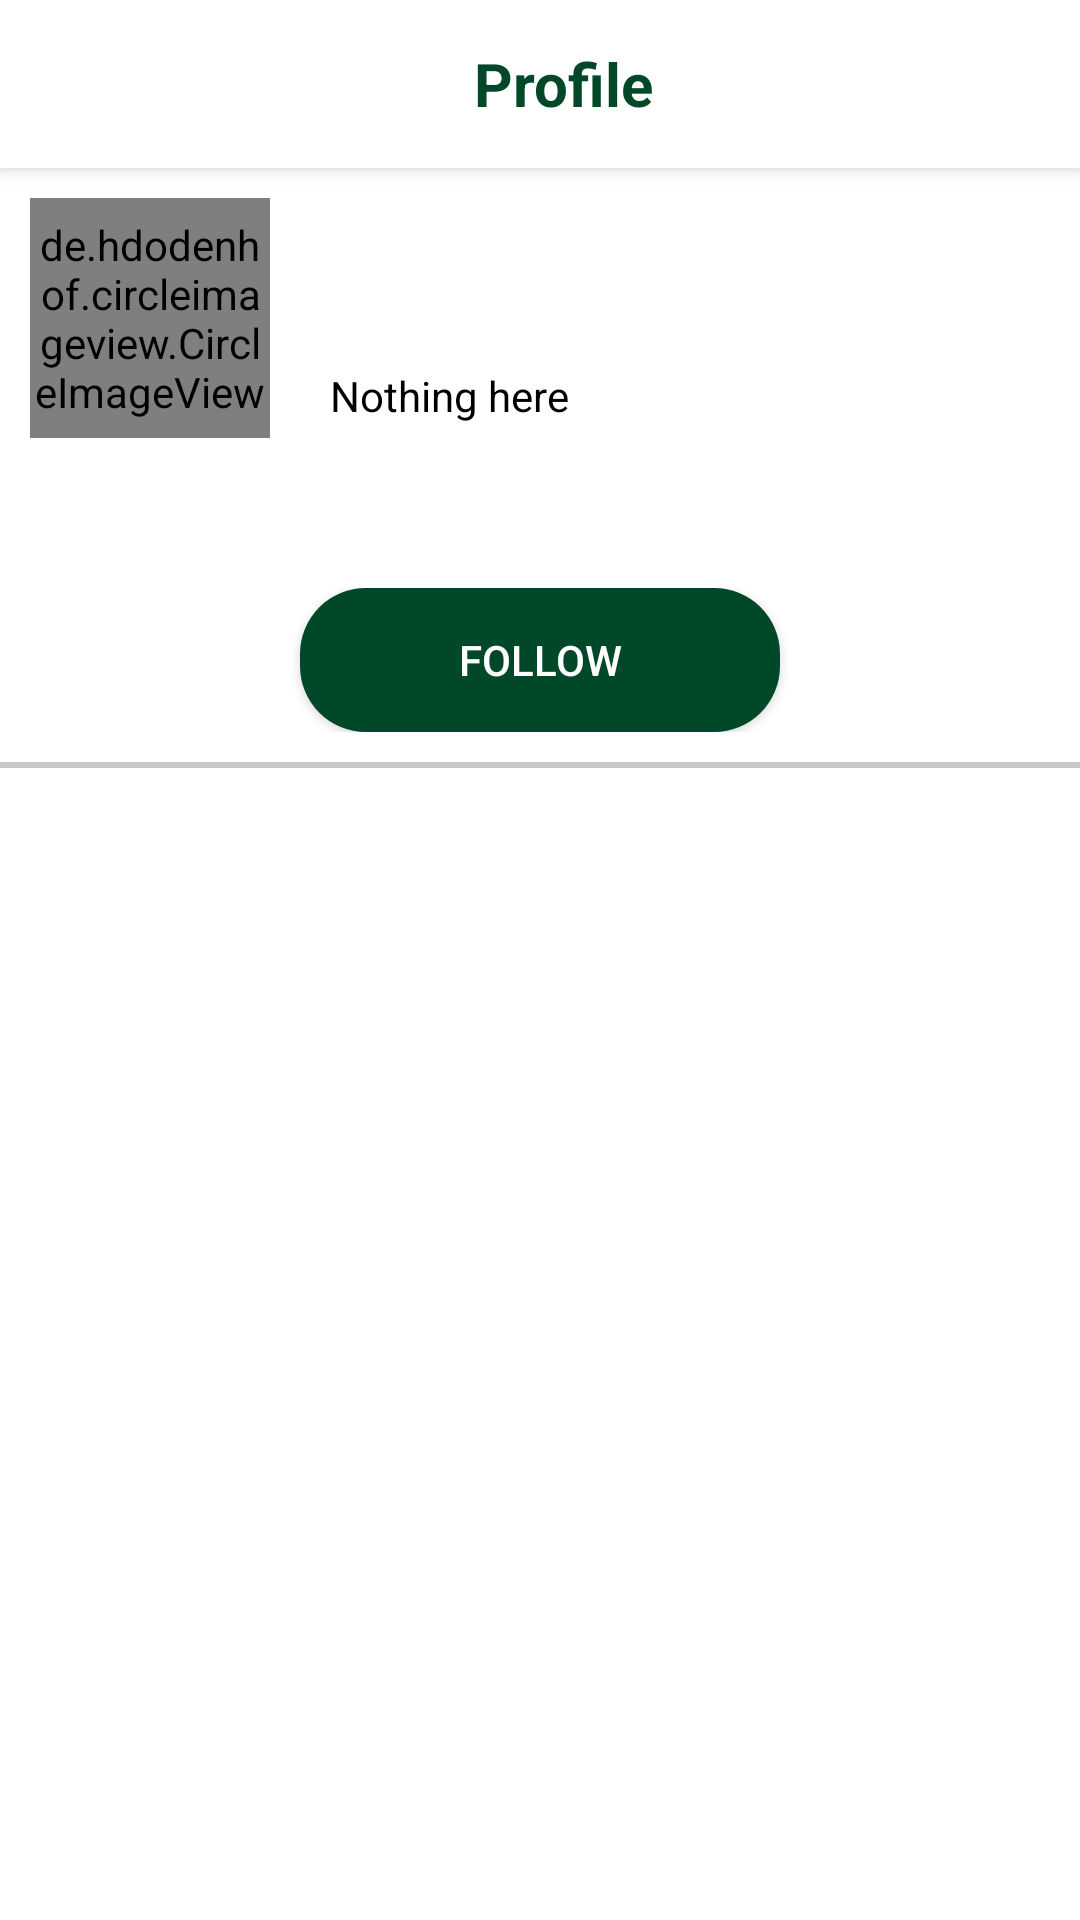

The Android layout XML behind this screen, and the referenced resources:
<!-- AndroidManifest.xml: application theme Theme.SMApp -->
<!-- res/layout/activity_other_user_profile.xml -->
<?xml version="1.0" encoding="utf-8"?>
<RelativeLayout xmlns:android="http://schemas.android.com/apk/res/android"
    xmlns:app="http://schemas.android.com/apk/res-auto"
    xmlns:tools="http://schemas.android.com/tools"
    android:layout_width="match_parent"
    android:layout_height="match_parent"
    tools:context=".OtherUserProfileActivity"
    android:background="@color/white">

    <androidx.appcompat.widget.Toolbar
        android:id="@+id/toolBar"
        android:layout_width="match_parent"
        android:layout_height="?attr/actionBarSize"
        android:background="@color/white"
        android:elevation="4dp">

        <RelativeLayout

            android:layout_width="match_parent"
            android:layout_height="match_parent">

            <ImageButton
                android:id="@+id/btnBack"
                android:layout_width="wrap_content"
                android:layout_height="wrap_content"
                android:layout_centerVertical="true"
                android:background="@drawable/ic_back_24" />

            <TextView
                android:id="@+id/tvToolbarUsername"
                android:layout_width="wrap_content"
                android:layout_height="wrap_content"
                android:layout_centerInParent="true"
                android:text="Profile"
                android:textColor="@color/colorGreen"
                android:textSize="20sp"
                android:textStyle="bold" />

        </RelativeLayout>
    </androidx.appcompat.widget.Toolbar>

    <RelativeLayout
        android:id="@+id/relative"
        android:layout_width="match_parent"
        android:layout_height="wrap_content"
        android:layout_below="@+id/toolBar">

        <LinearLayout
            android:id="@+id/layout1"
            android:layout_width="match_parent"
            android:layout_height="wrap_content"
            android:orientation="horizontal"
            android:padding="10dp">

            <de.hdodenhof.circleimageview.CircleImageView
                android:id="@+id/profileImage"
                android:layout_width="80dp"
                android:layout_height="80dp"
                android:src="@drawable/user"
                app:civ_border_color="#76D1FA"
                app:civ_border_width="1dp" />

            <LinearLayout
                android:layout_width="wrap_content"
                android:layout_height="100dp"
                android:layout_marginStart="20dp"
                android:gravity="center_vertical"
                android:orientation="vertical">

                <TextView
                    android:id="@+id/tvUserName"
                    android:layout_width="wrap_content"
                    android:layout_height="wrap_content"
                    android:layout_marginBottom="10dp"
                    android:text=""
                    android:textColor="@color/black"
                    android:textSize="16sp"
                    android:textStyle="bold" />

                <TextView
                    android:id="@+id/tvStatus"
                    android:layout_width="wrap_content"
                    android:layout_height="wrap_content"
                    android:text="Nothing here"
                    android:textColor="@color/black"
                    android:textSize="14sp" />
            </LinearLayout>
        </LinearLayout>

        <RelativeLayout
            android:id="@+id/combinedLayout"
            android:layout_width="match_parent"
            android:layout_height="wrap_content"
            android:layout_below="@+id/layout1">

            <LinearLayout
                android:id="@+id/countLayout"
                android:layout_width="match_parent"
                android:layout_height="wrap_content"
                android:layout_marginTop="20dp"
                android:gravity="center"
                android:visibility="gone">

                <LinearLayout
                    android:id="@+id/linearFollowing"
                    android:layout_width="wrap_content"
                    android:layout_height="wrap_content"
                    android:gravity="center_horizontal"
                    android:orientation="vertical">

                    <TextView
                        android:id="@+id/tvFollowing"
                        android:layout_width="wrap_content"
                        android:layout_height="wrap_content"
                        android:layout_marginBottom="8dp"
                        android:text="4"
                        android:textColor="@color/black"
                        android:textSize="16sp"
                        android:textStyle="bold" />

                    <TextView
                        android:layout_width="wrap_content"
                        android:layout_height="wrap_content"
                        android:text="Following"
                        android:textColor="@color/black"
                        android:textSize="14sp" />
                </LinearLayout>

                <LinearLayout
                    android:id="@+id/linearFollower"
                    android:layout_width="wrap_content"
                    android:layout_height="wrap_content"
                    android:layout_marginHorizontal="40dp"
                    android:gravity="center_horizontal"
                    android:orientation="vertical">

                    <TextView
                        android:id="@+id/tvFollowers"
                        android:layout_width="wrap_content"
                        android:layout_height="wrap_content"
                        android:layout_marginBottom="8dp"
                        android:text="18"
                        android:textColor="@color/black"
                        android:textSize="16sp"
                        android:textStyle="bold" />

                    <TextView
                        android:layout_width="wrap_content"
                        android:layout_height="wrap_content"
                        android:text="Followers"
                        android:textColor="@color/black"
                        android:textSize="14sp" />
                </LinearLayout>

                <LinearLayout
                    android:layout_width="wrap_content"
                    android:layout_height="wrap_content"
                    android:gravity="center_horizontal"
                    android:orientation="vertical">

                    <TextView
                        android:id="@+id/tvPosts"
                        android:layout_width="wrap_content"
                        android:layout_height="wrap_content"
                        android:layout_marginBottom="8dp"
                        android:text="100"
                        android:textColor="@color/black"
                        android:textSize="16sp"
                        android:textStyle="bold" />

                    <TextView
                        android:layout_width="wrap_content"
                        android:layout_height="wrap_content"
                        android:text="Posts"
                        android:textColor="@color/black"
                        android:textSize="14sp" />
                </LinearLayout>
            </LinearLayout>

            <RelativeLayout
                android:id="@+id/followLayout"
                android:layout_width="match_parent"
                android:layout_height="wrap_content"
                android:layout_marginTop="20dp">

                <Button
                    android:id="@+id/btnFollow"
                    android:layout_width="wrap_content"
                    android:layout_height="wrap_content"
                    android:layout_centerInParent="true"
                    android:background="@drawable/btn_shape"
                    android:minWidth="160dp"
                    android:text="Follow"
                    android:textColor="@color/white" />
            </RelativeLayout>
        </RelativeLayout>

        <View
            android:id="@+id/border"
            android:layout_width="match_parent"
            android:layout_height="2dp"
            android:layout_below="@id/combinedLayout"
            android:layout_marginTop="10dp"
            android:background="#C8C8C8" />

        <androidx.recyclerview.widget.RecyclerView
            android:id="@+id/recyclerView"
            android:layout_width="wrap_content"
            android:layout_height="wrap_content"
            android:layout_below="@+id/border"
            android:layout_centerHorizontal="true"
            android:layout_marginTop="10dp"
            app:layoutManager="androidx.recyclerview.widget.GridLayoutManager"
            app:spanCount="3" />
    </RelativeLayout>
</RelativeLayout>
<!-- resources referenced by this layout -->
<resources>
  <color name="black">#FF000000</color>
  <color name="colorGreen">#004827</color>
  <color name="white">#FFFFFFFF</color>
  <!-- drawable btn_shape (drawable) -->
  <?xml version="1.0" encoding="utf-8"?>
  <shape android:shape="rectangle" xmlns:android="http://schemas.android.com/apk/res/android">
      <solid android:color="@color/colorGreen" />
  
      <corners android:radius="22dp" />
  </shape>
  <style name="Theme.SMApp" parent="Theme.AppCompat.Light.NoActionBar">
          
          <item name="colorPrimary">@color/colorPrimary</item>
          <item name="colorPrimaryDark">@color/colorPrimaryDark</item>
          <item name="colorAccent">@color/colorAccent</item>
          
          <item name="android:statusBarColor">@color/colorPrimaryDark</item>
          
          <item name="android:windowLightStatusBar">true</item>
          <item name="windowActionBar">false</item>
          <item name="windowNoTitle">true</item>
      </style>
  <color name="colorPrimary">#FFFFFFFF</color>
  <color name="colorPrimaryDark">#FFFFFFFF</color>
  <color name="colorAccent">#00552E</color>
</resources>
